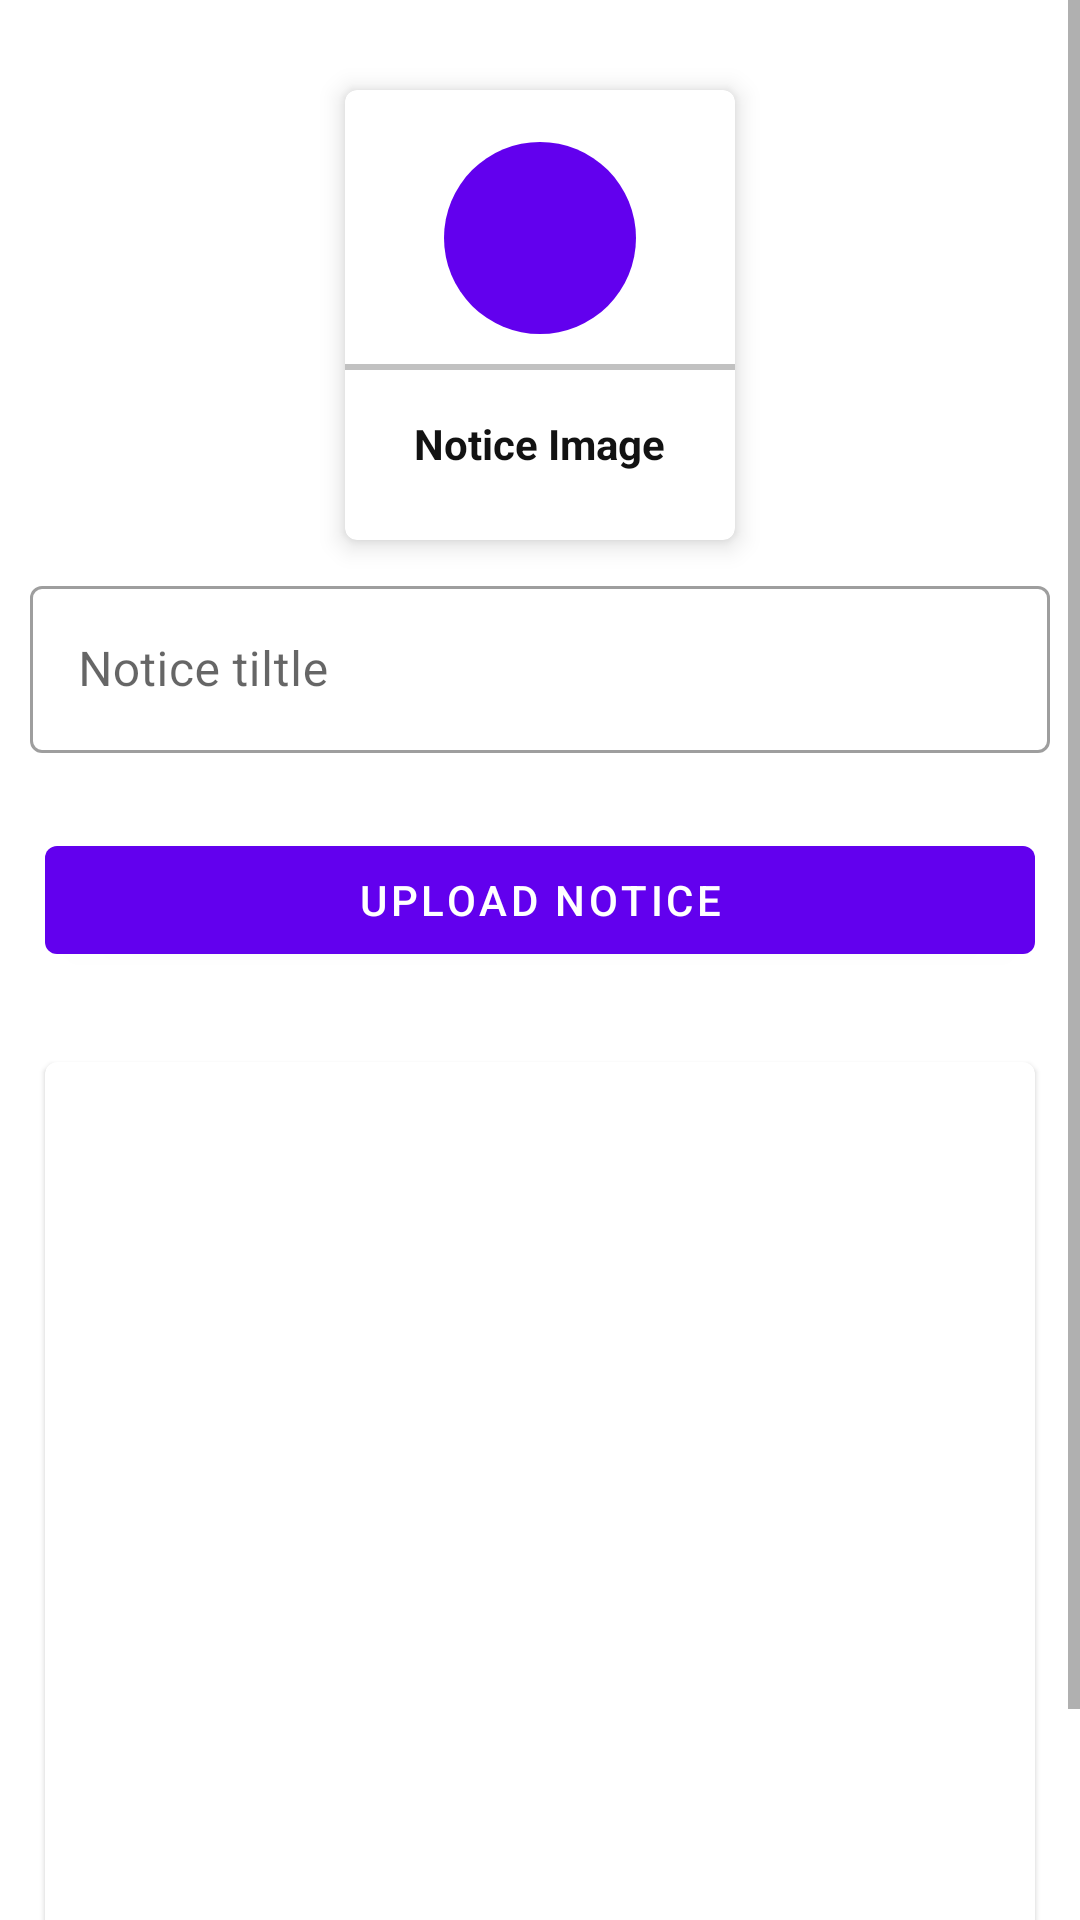

The Android layout XML behind this screen, and the referenced resources:
<!-- AndroidManifest.xml: application theme Theme.AdminDashboard -->
<!-- res/layout/upload_notice.xml -->
<?xml version="1.0" encoding="utf-8"?>
<ScrollView xmlns:android="http://schemas.android.com/apk/res/android"
    xmlns:app="http://schemas.android.com/apk/res-auto"
    xmlns:tools="http://schemas.android.com/tools"
    android:layout_width="match_parent"
    android:layout_height="match_parent"
    tools:context=".uploadNotice">

    <LinearLayout
        android:layout_width="match_parent"
        android:layout_height="match_parent"
        android:orientation="vertical"
        android:paddingTop="20dp">

        <com.google.android.material.card.MaterialCardView
            android:layout_width="130dp"
            android:layout_height="150dp"
            android:layout_margin="10dp"
            android:id="@+id/addNotice"
            app:cardElevation="5dp"
            android:layout_gravity="center">
            <LinearLayout
                android:layout_width="match_parent"
                android:layout_height="match_parent"
                android:orientation="vertical"
                android:gravity="center">



                <ImageView
                    android:layout_width="64dp"
                    android:layout_height="64dp"
                    android:background="@drawable/circle_purple"
                    android:padding="15dp"
                    android:src="@drawable/ic_image"/>


                <View
                    android:layout_width="match_parent"
                    android:layout_height="2dp"
                    android:layout_marginTop="10dp"
                    android:background="@color/lightgray">

                </View>

                <TextView
                    android:layout_width="wrap_content"
                    android:layout_height="wrap_content"
                    android:text="Notice Image"
                    android:textStyle="bold"
                    android:textColor="@color/textColor"
                    android:padding="5dp"
                    android:layout_marginTop="10dp"

                    />

            </LinearLayout>

        </com.google.android.material.card.MaterialCardView>

        <com.google.android.material.textfield.TextInputLayout
            style="@style/Widget.MaterialComponents.TextInputLayout.OutlinedBox"
            android:layout_width="match_parent"
            android:layout_height="match_parent">

            <com.google.android.material.textfield.TextInputEditText
                android:id="@+id/noticeTitle"
                android:layout_width="match_parent"
                android:layout_height="wrap_content"
                android:hint="Notice tiltle"
                android:layout_margin="10dp"/>
        </com.google.android.material.textfield.TextInputLayout>

        <com.google.android.material.button.MaterialButton
            android:id="@+id/noticeUpload"
            android:layout_width="match_parent"
            android:layout_height="match_parent"
            android:layout_margin="15dp"
            android:text="Upload Notice">

        </com.google.android.material.button.MaterialButton>

        <com.google.android.material.card.MaterialCardView
            android:layout_width="match_parent"
            android:layout_margin="15dp"
            android:layout_height="350dp"
            android:layout_marginTop="5dp"
            >
            <ImageView
                android:id="@+id/noticeImageView"
                android:layout_width="match_parent"
                android:layout_height="match_parent"
                android:scaleType="centerCrop"
                >

            </ImageView>

        </com.google.android.material.card.MaterialCardView>
    </LinearLayout>

</ScrollView>
<!-- resources referenced by this layout -->
<resources>
  <color name="lightgray">#c1c1c1</color>
  <color name="textColor">#121212</color>
  <!-- drawable circle_purple (drawable) -->
  <?xml version="1.0" encoding="utf-8"?>
  <shape android:shape="oval" xmlns:android="http://schemas.android.com/apk/res/android">
      <solid android:color="@color/purple_500"/>
  </shape>
  <style name="Theme.AdminDashboard" parent="Theme.MaterialComponents.DayNight.NoActionBar">
          
          <item name="colorPrimary">@color/purple_500</item>
          <item name="colorPrimaryVariant">@color/purple_700</item>
          <item name="colorOnPrimary">@color/white</item>
          
          <item name="colorSecondary">@color/teal_200</item>
          <item name="colorSecondaryVariant">@color/teal_700</item>
          <item name="colorOnSecondary">@color/black</item>
          
          <item name="android:statusBarColor">?attr/colorPrimaryVariant</item>
          
      </style>
  <color name="purple_500">#FF6200EE</color>
  <color name="purple_700">#FF3700B3</color>
  <color name="white">#FFFFFFFF</color>
  <color name="teal_200">#FF03DAC5</color>
  <color name="teal_700">#FF018786</color>
  <color name="black">#FF000000</color>
</resources>
